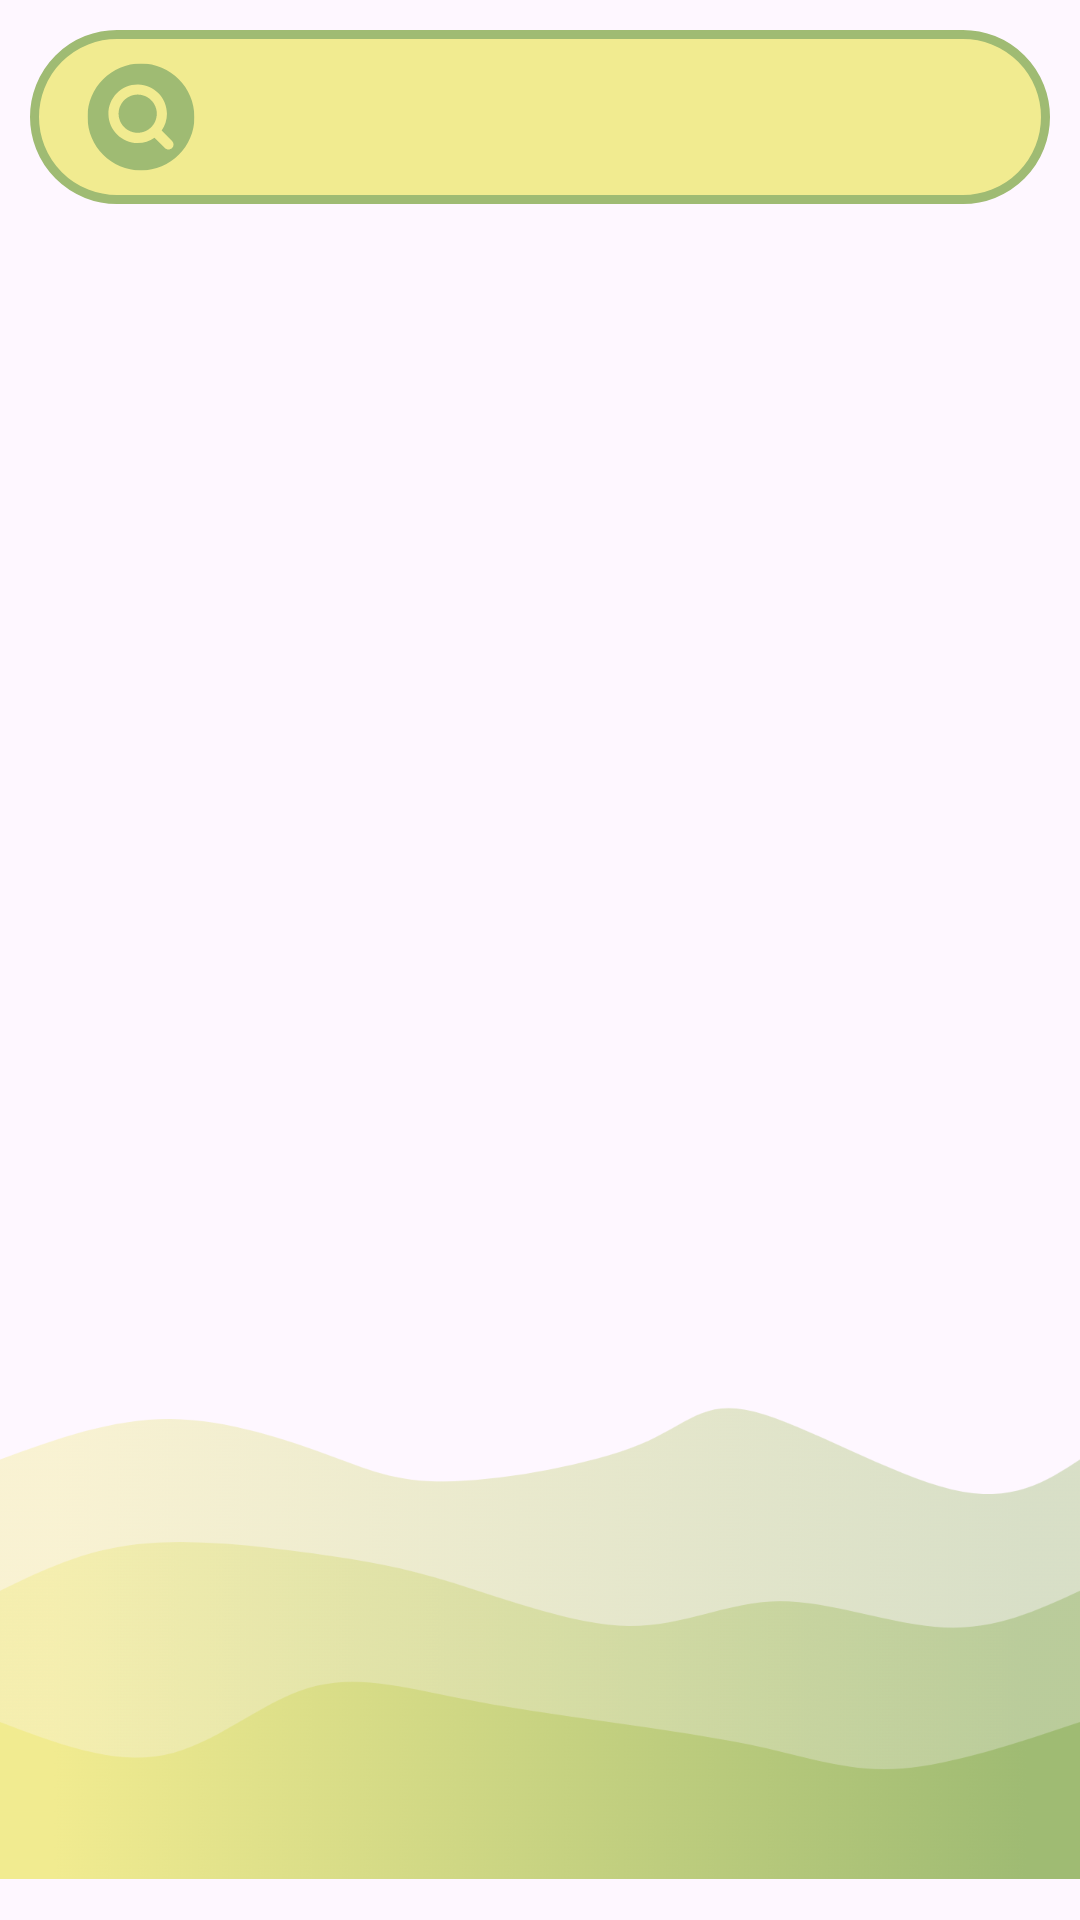

Write the Android layout XML for this screen, with the resource values it uses.
<!-- AndroidManifest.xml: application theme Theme.UI_PUPMunchMapp -->
<!-- res/layout/fragment_search.xml -->
<?xml version="1.0" encoding="utf-8"?>
<androidx.constraintlayout.widget.ConstraintLayout
    xmlns:android="http://schemas.android.com/apk/res/android"
    xmlns:tools="http://schemas.android.com/tools"
    android:layout_width="match_parent"
    android:layout_height="match_parent"
    xmlns:app="http://schemas.android.com/apk/res-auto"
    android:orientation="vertical"
    android:background="@drawable/gradientbg"
    android:id="@+id/searchFragmentContainer"
    tools:context=".SearchFragment">

    <ImageView
        android:id="@+id/wave"
        android:layout_width="match_parent"
        android:layout_height="200dp"
        android:src="@drawable/wavef2"
        app:layout_constraintBottom_toBottomOf="parent"
        app:layout_constraintEnd_toEndOf="parent"
        app:layout_constraintStart_toStartOf="parent"
        app:layout_constraintTop_toTopOf="parent"
        app:layout_constraintVertical_bias="1.0" />

    <androidx.appcompat.widget.SearchView
        android:id="@+id/searchViewBar"
        android:layout_width="match_parent"
        android:layout_height="wrap_content"
        android:layout_marginStart="10dp"
        android:layout_marginTop="10dp"
        android:layout_marginEnd="10dp"
        app:layout_constraintStart_toStartOf="parent"
        app:layout_constraintEnd_toEndOf="parent"
        app:layout_constraintTop_toTopOf="parent"
        android:background="@drawable/inputroundborder"
        android:hint="@string/txtSearchHint"
        android:padding="5dp"
        app:queryHint="@string/txtSearchQuery"
        app:searchIcon="@drawable/searchlogo" />

    <androidx.recyclerview.widget.RecyclerView
        android:id="@+id/searchRecyclerView"
        android:layout_width="0dp"
        android:layout_height="0dp"
        android:layout_marginTop="10dp"
        android:layout_marginStart="0dp"
        android:layout_marginEnd="0dp"
        android:layout_marginBottom="90dp"
        android:scrollbars="vertical"
        app:layout_constraintBottom_toBottomOf="parent"
        app:layout_constraintEnd_toEndOf="parent"
        app:layout_constraintHorizontal_bias="0.555"
        app:layout_constraintStart_toStartOf="parent"
        app:layout_constraintTop_toBottomOf="@id/searchViewBar"
        app:layout_constraintVertical_bias="0.0"
        tools:listitem="@layout/food_item_view" />

</androidx.constraintlayout.widget.ConstraintLayout>
<!-- res/layout/food_item_view.xml (included above) -->
<?xml version="1.0" encoding="utf-8"?>
<androidx.cardview.widget.CardView
    xmlns:android="http://schemas.android.com/apk/res/android"
    xmlns:app="http://schemas.android.com/apk/res-auto"
    android:layout_width="match_parent"
    android:layout_height="wrap_content"
    android:layout_marginStart="10dp"
    android:layout_marginEnd="10dp"
    android:layout_marginHorizontal="10dp"
    android:layout_marginVertical="5dp"
    app:cardCornerRadius="10dp">

    <RelativeLayout
    android:layout_width="match_parent"
    android:layout_height="wrap_content">

        <com.google.android.material.imageview.ShapeableImageView
            android:id="@+id/foodImageViewS"
            android:layout_width="50dp"
            android:layout_height="50dp"
            android:layout_marginTop="10dp"
            android:layout_marginBottom="10dp"
            android:layout_marginStart="10dp"
            android:layout_marginEnd="15dp"
            android:src="@drawable/applogocircle"
            app:shapeAppearanceOverlay="@style/roundImage"/>

        <TextView
            android:id="@+id/foodNameTextViewS"
            android:layout_width="wrap_content"
            android:layout_height="wrap_content"
            android:layout_marginTop="15dp"
            android:text="@string/foodNameSearchView"
            android:textColor="@color/black"
            android:textSize="16sp"
            android:textStyle="bold"
            android:fontFamily="sans-serif-medium"
            android:layout_toEndOf="@id/foodImageViewS"/>

        <TextView
            android:id="@+id/stallNameTextViewS"
            android:layout_width="wrap_content"
            android:layout_height="wrap_content"
            android:layout_marginTop="35dp"
            android:text="@string/stallNameSearchView"
            android:textColor="@color/fourthColor"
            android:textSize="12sp"
            android:textStyle="bold"
            android:fontFamily="sans-serif-medium"
            android:layout_toEndOf="@id/foodImageViewS"/>

        <TextView
            android:id="@+id/foodPriceTextViewS"
            android:layout_width="wrap_content"
            android:layout_height="wrap_content"
            android:layout_marginStart="250dp"
            android:layout_centerVertical="true"
            android:text="@string/foodPriceSearchView"
            android:textColor="@color/black"
            android:textSize="15sp"
            android:textStyle="bold|italic"
            android:fontFamily="sans-serif-medium"
            android:layout_toEndOf="@id/foodImageViewS"/>

    </RelativeLayout>
</androidx.cardview.widget.CardView>
<!-- resources referenced by this layout -->
<resources>
  <color name="black">#FF000000</color>
  <color name="fourthColor">#9FBB73</color>
  <!-- drawable applogocircle: png bitmap (drawable, 72239 bytes) -->
  <!-- drawable inputroundborder (drawable) -->
  <?xml version="1.0" encoding="utf-8"?>
  <shape android:shape="rectangle" xmlns:android="http://schemas.android.com/apk/res/android">
      <stroke android:color="@color/fourthColor"
          android:width="3dp"></stroke>
      <corners android:radius="50dp"></corners>
      <solid android:color="@color/thirdColor"></solid>
  </shape>
  <!-- drawable searchlogo: vector/xml drawable (drawable, 6294 chars, omitted) -->
  <!-- drawable wavef2: png bitmap (drawable, 283895 bytes) -->
  <string name="foodNameSearchView">Item name here</string>
  <string name="foodPriceSearchView">Price</string>
  <string name="stallNameSearchView">Stall name here</string>
  <string name="txtSearchHint">Search here</string>
  <string name="txtSearchQuery">Type any food you want...</string>
  <style name="roundImage">
          <item name="cornerFamily">rounded</item>
          <item name="cornerSize">50%</item>
      </style>
  <style name="Theme.UI_PUPMunchMapp" parent="Base.Theme.UI_PUPMunchMapp" />
  <color name="thirdColor">#F1EB90</color>
  <style name="Base.Theme.UI_PUPMunchMapp" parent="Theme.Material3.DayNight.NoActionBar">
          
          
          <string name="app_name">Navigation Drawer </string>
          <string name="open_nav">Open Navigation Drawer </string>
          <string name="close_nav">Open Navigation Drawer </string>
          <item name="colorPrimary">@color/startColor</item>
          <item name="colorPrimaryDark">@color/endColor</item>
      </style>
  <color name="startColor">#F3B664</color>
  <color name="endColor">#EC8F5E</color>
</resources>
